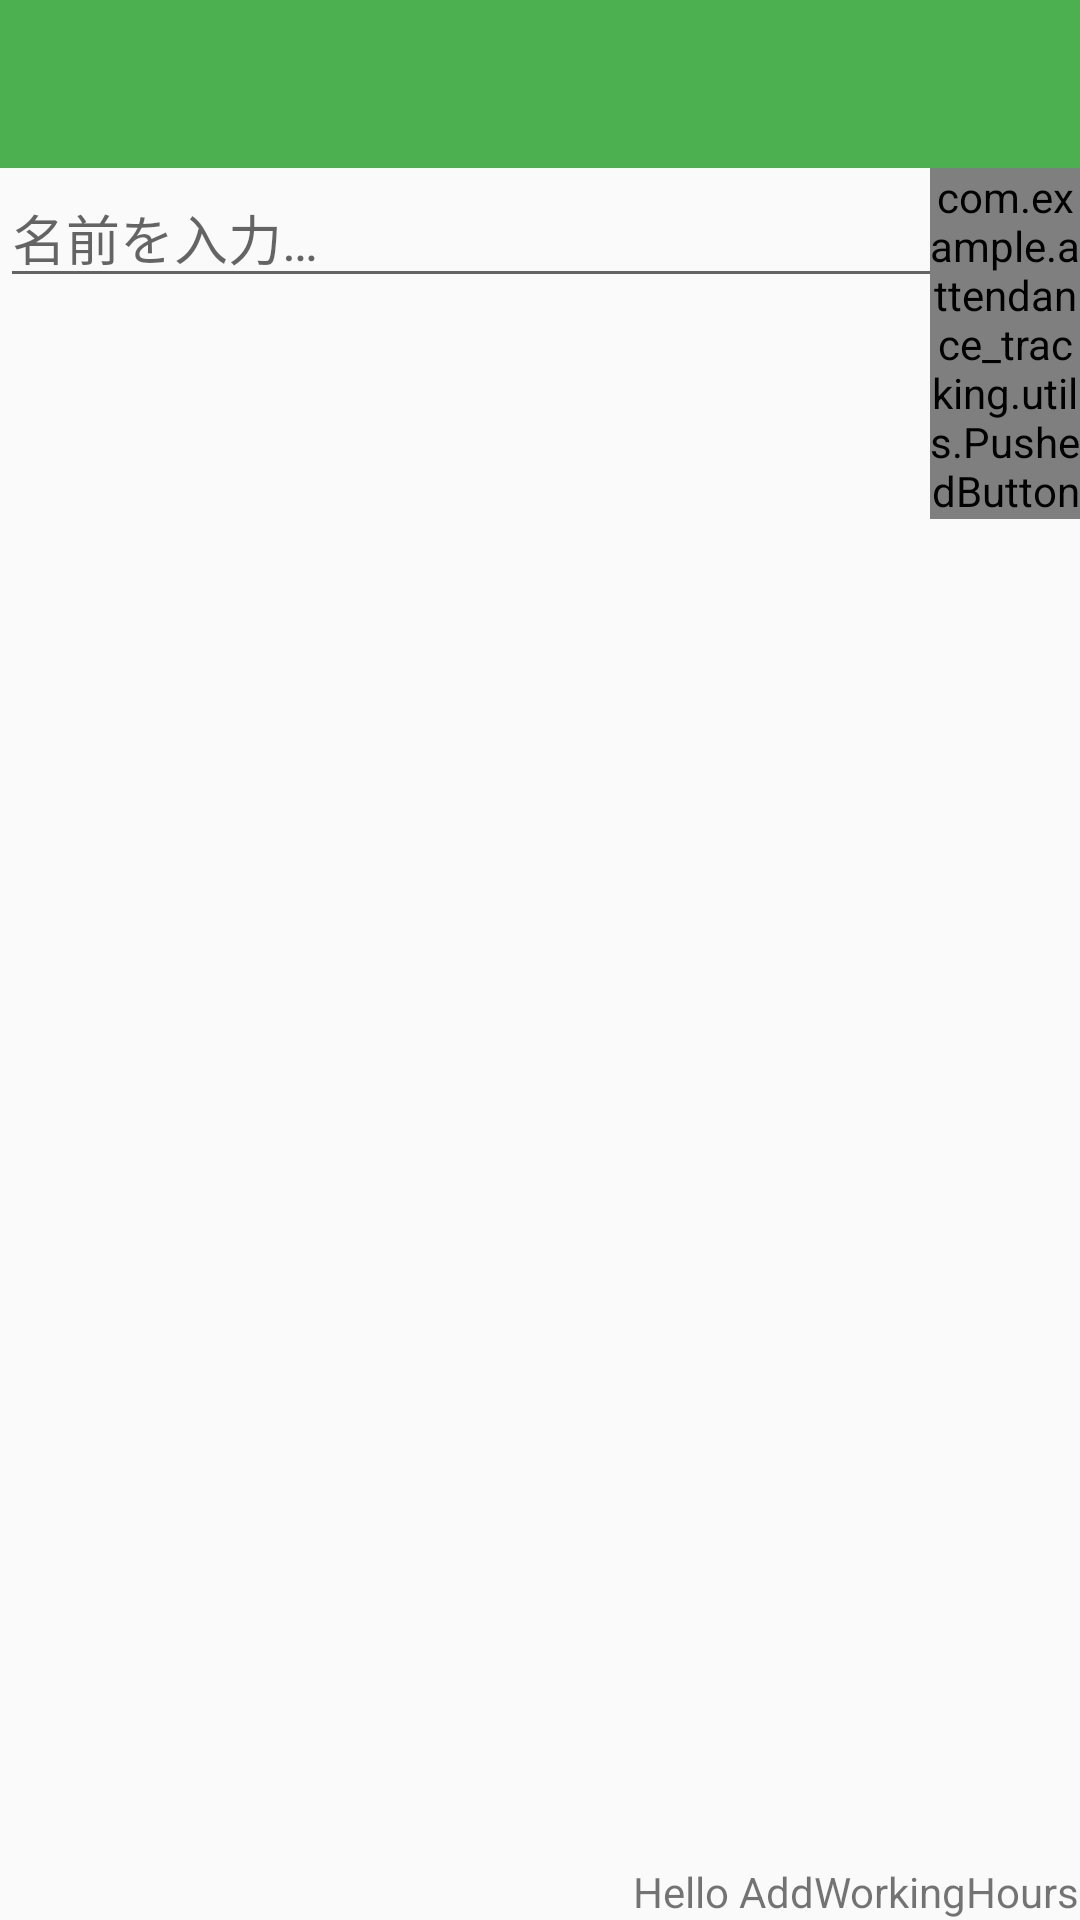

Layout XML and referenced resources for this Android screen:
<!-- AndroidManifest.xml: activity theme MyTheme -->
<!-- res/layout/activity_add_working_hours.xml -->
<?xml version="1.0" encoding="utf-8"?>
<androidx.coordinatorlayout.widget.CoordinatorLayout
    android:layout_width="match_parent"
    android:layout_height="match_parent"
    xmlns:android="http://schemas.android.com/apk/res/android"
    xmlns:tools="http://schemas.android.com/tools"
    android:fitsSystemWindows="true">
    <androidx.constraintlayout.widget.ConstraintLayout
        xmlns:app="http://schemas.android.com/apk/res-auto"
        android:layout_width="match_parent"
        android:layout_height="match_parent"
        android:orientation="vertical"
        tools:context=".View.AddWorkingHoursActivity">

        <com.google.android.material.appbar.AppBarLayout
            android:id="@+id/appbar_add_working_hours"
            android:layout_width="match_parent"
            android:layout_height="wrap_content"
            app:layout_constraintTop_toTopOf="parent"
            app:layout_constraintLeft_toLeftOf="parent">


            <androidx.appcompat.widget.Toolbar
                android:id="@+id/toolbar_add_working_hours"
                android:layout_width="match_parent"
                android:layout_height="?attr/actionBarSize"
                android:background="?attr/colorPrimary"
                android:theme="@style/ThemeOverlay.AppCompat.Dark.ActionBar"
                app:popupTheme="@style/ThemeOverlay.AppCompat.Light">

            </androidx.appcompat.widget.Toolbar>

        </com.google.android.material.appbar.AppBarLayout>
    
    
    
    
    
    

            <EditText
            android:id="@+id/editText_add_work_hours"
            app:layout_constraintStart_toStartOf="parent"
            app:layout_constraintTop_toBottomOf="@+id/appbar_add_working_hours"
            android:layout_height="wrap_content"
            android:layout_width="match_parent"
            android:layout_weight="10"
            android:hint="@string/edittext_input_name"
            app:layout_constraintLeft_toLeftOf="parent"
            android:paddingTop="@dimen/fab_margin"
            android:autofillHints=""
            android:maxLength="15"
            android:inputType="text" />
    

    
            <com.example.attendance_tracking.utils.PushedButton
                android:id="@+id/button_search"
                app:layout_constraintTop_toBottomOf="@+id/appbar_add_working_hours"
                app:layout_constraintEnd_toEndOf="@+id/appbar_add_working_hours"
                android:layout_height="wrap_content"
                android:layout_width="50dp"
                android:layout_weight="1"
                android:clickable="true"
                android:background="@android:drawable/ic_search_category_default"
                app:srcCompat="@android:drawable/ic_search_category_default"
                android:focusable="true" />
    

        <TextView
            android:layout_width="wrap_content"
            android:layout_height="wrap_content"
            android:text="Hello AddWorkingHours"
            app:layout_constraintBottom_toBottomOf="parent"
            app:layout_constraintRight_toRightOf="parent"
            android:gravity="center" />

    </androidx.constraintlayout.widget.ConstraintLayout>
</androidx.coordinatorlayout.widget.CoordinatorLayout>
<!-- resources referenced by this layout -->
<resources>
  <string name="edittext_input_name">名前を入力…</string>
  <style name="MyTheme" parent="Theme.AppCompat.Light.NoActionBar">
          <item name="windowActionBar">false</item>
          <item name="windowNoTitle">true</item>
          <item name="android:windowTranslucentStatus">true</item>
  
          <item name="colorPrimary">@color/colorPrimary</item>
          <item name="colorPrimaryDark">@color/colorPrimaryDark</item>
          <item name="colorAccent">@color/colorAccent</item>
      </style>
  <color name="colorPrimary">#4CAF50</color>
  <color name="colorPrimaryDark">#388E3C</color>
  <color name="colorAccent">#FF4081</color>
</resources>
